Run: headless pygame with SDL's dummy video driver; simulated clock (each Clock.tick advances the game by its frame time, no real sleeping); random seed 0; keys injected as events and as key.get_pressed() state; mouse plan: one left click at the window centre at the start of phase 2, then a move to the lower-right quarter at the start of phase 3; restart key R tapped at the start of phases 3 and 4.
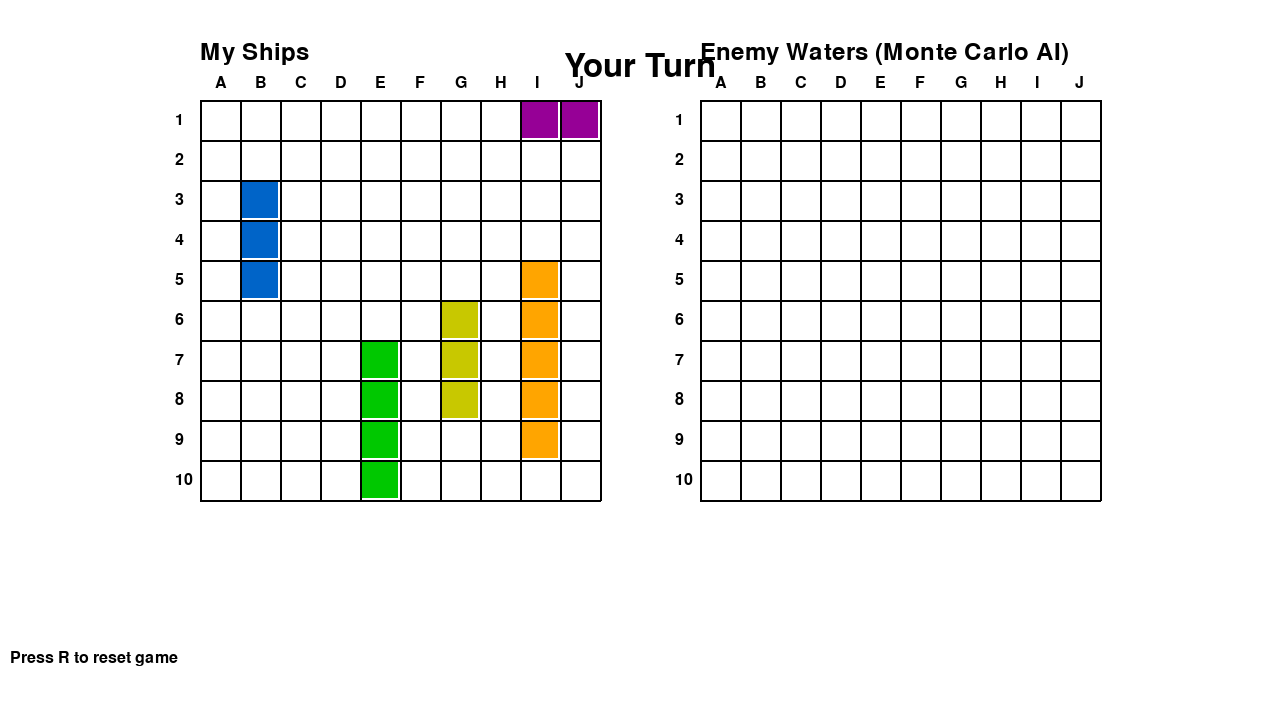
Frame 1 of 4 · flips 1–60 · no input
Frame 2 of 4 · flips 61–180 · clicked the window centre · tapped SPACE, RETURN · held RIGHT (→), D · screen unchanged from frame 1, image omitted
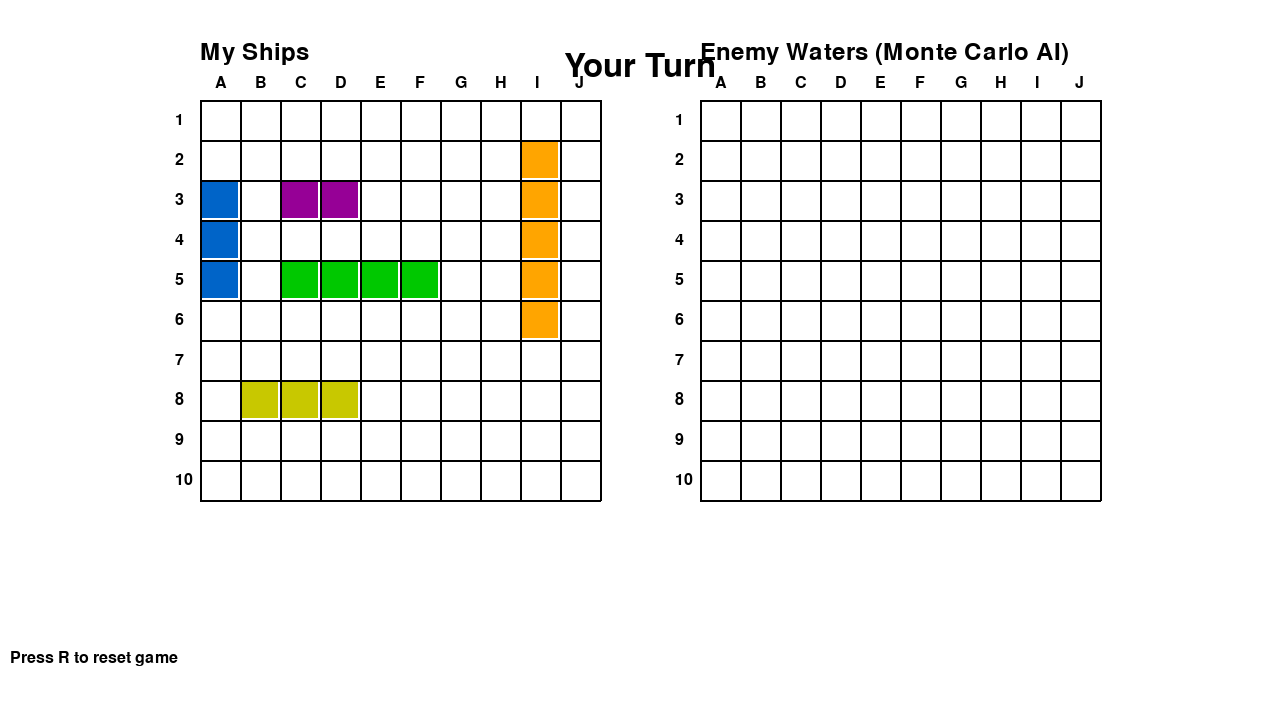
Frame 3 of 4 · flips 181–300 · moved the mouse to the lower-right quarter · tapped R · held DOWN (↓), S
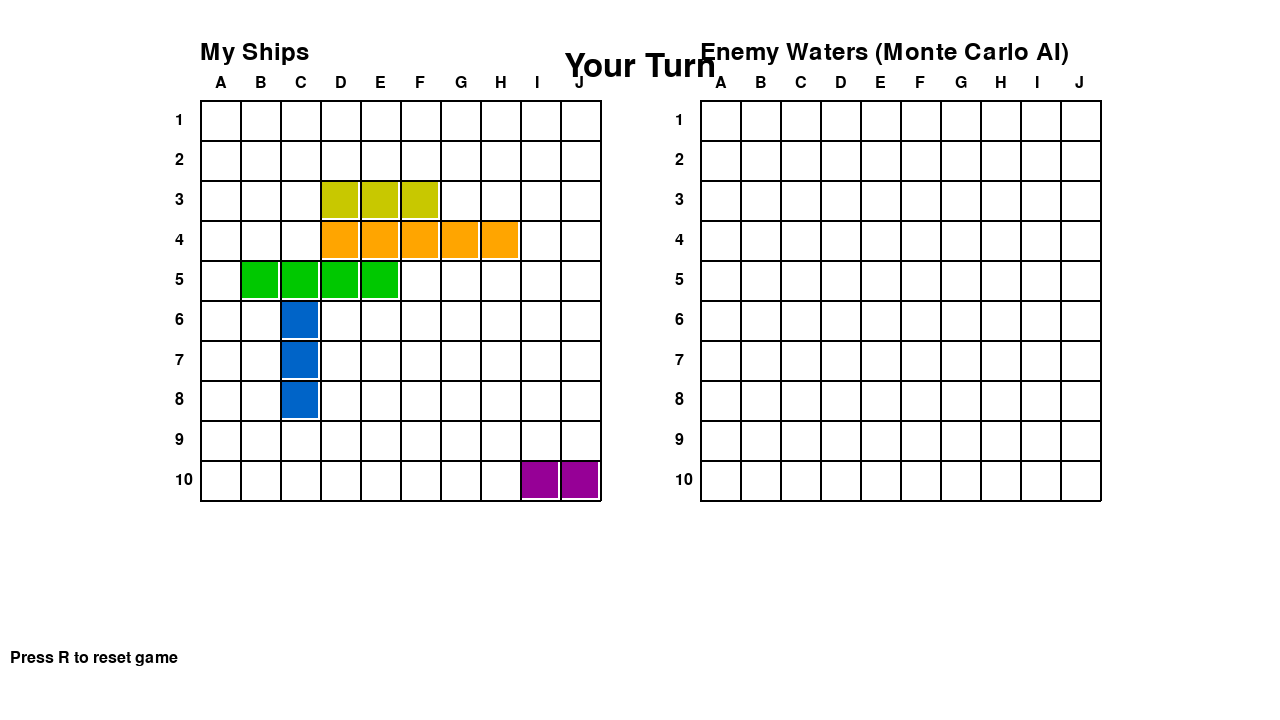
Frame 4 of 4 · flips 301–420 · tapped R · held LEFT (←), A, UP (↑), W

The pygame program that drew these frames:

import pygame
import random

pygame.init()

# -----------------------------
# Window & constants
# -----------------------------
screen = pygame.display.set_mode((1280, 720))
pygame.display.set_caption("Battleship")
clock = pygame.time.Clock()
running = True

# Colors
WHITE = (255, 255, 255)
BLACK = (0, 0, 0)
BLUE = (0, 100, 200)
GRAY = (128, 128, 128)
RED = (200, 0, 0)
GREEN = (0, 200, 0)
YELLOW = (200, 200, 0)
PURPLE = (150, 0, 150)
ORANGE = (255, 165, 0)

# Grid settings
GRID_SIZE = 10
CELL_SIZE = 40
GRID_WIDTH = GRID_SIZE * CELL_SIZE
GRID_HEIGHT = GRID_SIZE * CELL_SIZE
LEFT_GRID_X = 200
RIGHT_GRID_X = 700
GRID_Y = 100

# Game state
player_ships = []
enemy_ships = []
player_hits = set()
player_misses = set()
enemy_hits = set()
enemy_misses = set()
occupied = [[0 for _ in range(GRID_SIZE)] for _ in range(GRID_SIZE)]
current_hits = []
mode = "hunt"
player_turn = True
game_over = False
winner = None

# Statistics tracking
games_played = 0
ai_wins = 0
total_ai_shots = 0
ai_shot_counts = []

# -----------------------------
# Functions
# -----------------------------
def draw_grid(surface, x, y, title):
    font = pygame.font.Font(None, 36)
    text = font.render(title, True, BLACK)
    surface.blit(text, (x, y - 60))
    for i in range(GRID_SIZE + 1):
        pygame.draw.line(surface, BLACK, (x + i * CELL_SIZE, y), (x + i * CELL_SIZE, y + GRID_HEIGHT), 2)
        pygame.draw.line(surface, BLACK, (x, y + i * CELL_SIZE), (x + GRID_WIDTH, y + i * CELL_SIZE), 2)
    small_font = pygame.font.Font(None, 24)
    for i in range(GRID_SIZE):
        label = small_font.render(str(i + 1), True, BLACK)
        surface.blit(label, (x - 25, y + i * CELL_SIZE + 12))
        label = small_font.render(chr(ord('A') + i), True, BLACK)
        surface.blit(label, (x + i * CELL_SIZE + 15, y - 25))

def generate_ships():
    ship_sizes = [5, 4, 3, 3, 2]
    ships = []
    for ship_size in ship_sizes:
        placed = False
        attempts = 0
        while not placed and attempts < 100:
            start_row = random.randint(0, GRID_SIZE - 1)
            start_col = random.randint(0, GRID_SIZE - 1)
            orientation = random.randint(0, 1)
            if is_valid_placement(ships, start_row, start_col, ship_size, orientation):
                ship_coords = []
                for i in range(ship_size):
                    if orientation == 0:
                        ship_coords.append((start_row, start_col + i))
                    else:
                        ship_coords.append((start_row + i, start_col))
                ships.append(ship_coords)
                placed = True
            attempts += 1
    return ships

def is_valid_placement(existing_ships, start_row, start_col, ship_size, orientation):
    if orientation == 0 and start_col + ship_size > GRID_SIZE:
        return False
    if orientation == 1 and start_row + ship_size > GRID_SIZE:
        return False
    new_ship_coords = [(start_row, start_col + i) if orientation == 0 else (start_row + i, start_col) for i in range(ship_size)]
    for ship in existing_ships:
        if any(c in new_ship_coords for c in ship):
            return False
    return True

def get_grid_pos(mouse_x, mouse_y, grid_x, grid_y):
    if grid_x <= mouse_x <= grid_x + GRID_WIDTH and grid_y <= mouse_y <= grid_y + GRID_HEIGHT:
        col = (mouse_x - grid_x) // CELL_SIZE
        row = (mouse_y - grid_y) // CELL_SIZE
        return row, col
    return None

def is_hit(row, col, ships):
    return any((row, col) in ship for ship in ships)

def all_ships_sunk(ships, hits):
    ship_coords = set()
    for ship in ships:
        ship_coords.update(ship)
    return ship_coords.issubset(hits)

def create_board(n=GRID_SIZE):
    return [[0 for _ in range(n)] for _ in range(n)]

def can_place_ship(occupied, x, y, ship_len, horizontal):
    n = len(occupied)
    if horizontal:
        if y + ship_len > n: return False
        for k in range(ship_len):
            if occupied[x][y + k] == 1: return False
    else:
        if x + ship_len > n: return False
        for k in range(ship_len):
            if occupied[x + k][y] == 1: return False
    return True

def mark_ship_positions(board, occupied, ship_len):
    n = len(board)
    for i in range(n):
        for j in range(n - ship_len + 1):
            if can_place_ship(occupied, i, j, ship_len, True):
                for k in range(ship_len):
                    board[i][j + k] += 1
    for i in range(n - ship_len + 1):
        for j in range(n):
            if can_place_ship(occupied, i, j, ship_len, False):
                for k in range(ship_len):
                    board[i + k][j] += 1

def target_shot(current_hits, occupied):
    directions = [(-1,0),(1,0),(0,-1),(0,1)]
    n = len(occupied)
    if not current_hits: return None
    if len(current_hits) == 1:
        r,c = current_hits[0]
        for dr,dc in directions:
            nr,nc = r+dr, c+dc
            if 0 <= nr < n and 0 <= nc < n and occupied[nr][nc]==0:
                return (nr,nc)
    else:
        r0,c0 = current_hits[0]
        r1,c1 = current_hits[1]
        if r0 == r1:  # horizontal
            row = r0
            min_c = min(c for _,c in current_hits)-1
            max_c = max(c for _,c in current_hits)+1
            if 0 <= min_c < n and occupied[row][min_c]==0: return (row,min_c)
            if 0 <= max_c < n and occupied[row][max_c]==0: return (row,max_c)
        else:  # vertical
            col = c0
            min_r = min(r for r,_ in current_hits)-1
            max_r = max(r for r,_ in current_hits)+1
            if 0 <= min_r < n and occupied[min_r][col]==0: return (min_r,col)
            if 0 <= max_r < n and occupied[max_r][col]==0: return (max_r,col)
    # fallback adjacent
    for r,c in current_hits:
        for dr,dc in directions:
            nr,nc = r+dr, c+dc
            if 0 <= nr < n and 0 <= nc < n and occupied[nr][nc]==0:
                return (nr,nc)
    return None

def reset_game():
    """Reset the game state for a new game"""
    global player_ships, enemy_ships, player_hits, player_misses
    global enemy_hits, enemy_misses, occupied, current_hits, mode
    global player_turn, game_over, winner
    
    player_ships = generate_ships()
    enemy_ships = generate_ships()
    player_hits = set()
    player_misses = set()
    enemy_hits = set()
    enemy_misses = set()
    occupied = [[0 for _ in range(GRID_SIZE)] for _ in range(GRID_SIZE)]
    current_hits = []
    mode = "hunt"
    player_turn = True
    game_over = False
    winner = None

def update_statistics():
    """Update game statistics when a game ends"""
    global games_played, ai_wins, total_ai_shots, ai_shot_counts
    
    games_played += 1
    ai_shots_this_game = len(enemy_hits) + len(enemy_misses)
    total_ai_shots += ai_shots_this_game
    
    if winner == "AI":
        ai_wins += 1
        ai_shot_counts.append(ai_shots_this_game)
        
        print(f"\n=== GAME {games_played} COMPLETE ===")
        print(f"Winner: {winner}")
        print(f"AI shots this game: {ai_shots_this_game}")
        
        if len(ai_shot_counts) > 0:
            avg_shots = sum(ai_shot_counts) / len(ai_shot_counts)
            min_shots = min(ai_shot_counts)
            max_shots = max(ai_shot_counts)
            
            print(f"\n--- AI STATISTICS (when AI wins) ---")
            print(f"AI wins: {ai_wins}/{games_played} ({ai_wins/games_played*100:.1f}%)")
            print(f"Average shots to win: {avg_shots:.1f}")
            print(f"Best game (fewest shots): {min_shots}")
            print(f"Worst game (most shots): {max_shots}")
            print(f"Last 5 games: {ai_shot_counts[-5:]}")
            print("=====================================\n")
    else:
        print(f"\n=== GAME {games_played} COMPLETE ===")
        print(f"Winner: {winner} (Player won!)")
        print(f"AI shots taken: {ai_shots_this_game}")
        print("=====================================\n")

def monte_carlo_ai_turn(occupied, current_hits, enemy_hits, enemy_misses, simulations=20):
    """Monte Carlo AI that simulates possible ship configurations (optimized with checkerboard)"""
    global mode
    
    # Determine mode
    if not current_hits:
        mode = "hunt"
    else:
        mode = "target"
    
    # If in target mode, prioritize adjacent shots to current hits
    if mode == "target":
        shot = target_shot(current_hits, occupied)
        if shot is not None:
            return execute_shot(shot[0], shot[1])
        else:
            # No valid target shots, clear current hits and go back to hunt
            current_hits.clear()
            mode = "hunt"
    
    # Hunt mode: Only consider checkerboard positions + Monte Carlo
    available_shots = []
    checkerboard_shots = []
    
    for r in range(GRID_SIZE):
        for c in range(GRID_SIZE):
            if occupied[r][c] == 0:
                available_shots.append((r, c))
                # Checkerboard pattern: only cells where (r + c) is even
                if (r + c) % 2 == 0:
                    checkerboard_shots.append((r, c))
    
    if not available_shots:
        return mode
    
    # If we still have checkerboard positions available, only use those
    shots_to_evaluate = checkerboard_shots if checkerboard_shots else available_shots
    
    if not shots_to_evaluate:
        return mode
    
    print(f"Evaluating {len(shots_to_evaluate)} checkerboard positions (of {len(available_shots)} total)")
    
    # Calculate ship sizes still in play
    remaining_ship_sizes = get_remaining_ship_sizes()
    
    # Reduced simulation count and smarter evaluation
    shot_scores = {}
    
    # Pre-generate a small number of valid configurations to reuse
    valid_configs = []
    for _ in range(min(simulations // 2, 10)):  # Generate fewer configurations
        config = generate_random_ship_configuration(remaining_ship_sizes, enemy_hits, enemy_misses)
        if config:
            valid_configs.append(config)
    
    if not valid_configs:
        # Fallback to random shot from checkerboard positions if no valid configurations found
        best_shot = random.choice(shots_to_evaluate)
        print(f"Fallback checkerboard shot: {best_shot}")
        return execute_shot(best_shot[0], best_shot[1])
    
    # Evaluate shots against pre-generated configurations
    for shot in shots_to_evaluate:
        hits = sum(1 for config in valid_configs if shot in config)
        shot_scores[shot] = hits / len(valid_configs)
    
    # Choose the shot with highest score
    best_shot = max(shot_scores.keys(), key=lambda s: shot_scores[s])
    is_checkerboard = (best_shot[0] + best_shot[1]) % 2 == 0
    print(f"Monte Carlo chose {'checkerboard' if is_checkerboard else 'regular'} shot {best_shot} with score {shot_scores[best_shot]:.3f}")
    
    return execute_shot(best_shot[0], best_shot[1])

def get_remaining_ship_sizes():
    """Get sizes of ships that aren't completely sunk"""
    remaining_sizes = []
    for ship in player_ships:
        if not all(coord in enemy_hits for coord in ship):
            remaining_sizes.append(len(ship))
    return remaining_sizes

def evaluate_shot_monte_carlo(shot, remaining_ship_sizes, known_hits, known_misses, simulations):
    """Evaluate a shot using Monte Carlo simulation"""
    hit_count = 0
    total_simulations = 0
    
    for _ in range(simulations):
        # Generate a random configuration of remaining ships
        ship_config = generate_random_ship_configuration(remaining_ship_sizes, known_hits, known_misses)
        if ship_config is None:
            continue
            
        total_simulations += 1
        
        # Check if this shot would hit in this configuration
        if shot in ship_config:
            hit_count += 1
    
    if total_simulations == 0:
        return 0.0
    
    return hit_count / total_simulations

def generate_random_ship_configuration(ship_sizes, known_hits, known_misses):
    """Generate a random ship configuration consistent with known information (optimized)"""
    max_attempts = 20  # Reduced from 100
    
    for attempt in range(max_attempts):
        ship_coords = set()
        ships = []
        
        # Place each remaining ship randomly
        for size in ship_sizes:
            placed = False
            placement_attempts = 0
            
            while not placed and placement_attempts < 20:  # Reduced from 50
                start_r = random.randint(0, GRID_SIZE - 1)
                start_c = random.randint(0, GRID_SIZE - 1)
                orientation = random.choice([0, 1])  # 0=horizontal, 1=vertical
                
                # Generate ship coordinates
                ship = []
                valid = True
                
                for i in range(size):
                    if orientation == 0:  # horizontal
                        r, c = start_r, start_c + i
                    else:  # vertical
                        r, c = start_r + i, start_c
                    
                    if r >= GRID_SIZE or c >= GRID_SIZE:
                        valid = False
                        break
                    
                    if (r, c) in ship_coords or (r, c) in known_misses:
                        valid = False
                        break
                        
                    ship.append((r, c))
                
                if valid and len(ship) == size:
                    ships.append(ship)
                    ship_coords.update(ship)
                    placed = True
                
                placement_attempts += 1
            
            if not placed:
                break  # Failed to place this ship, try a new configuration
        
        # Quick validation - just check that we placed all ships
        if len(ships) == len(ship_sizes):
            config_coords = set()
            for ship in ships:
                config_coords.update(ship)
            
            # Simple check - all known hits should be covered
            if known_hits.issubset(config_coords):
                return config_coords
    
    return None  # Failed to generate valid configuration

def execute_shot(r, c):
    """Execute a shot and update game state"""
    global mode
    
    player_coords = set()
    for ship in player_ships:
        player_coords.update(ship)
    
    if (r, c) in player_coords:
        enemy_hits.add((r, c))
        current_hits.append((r, c))
        
        # Check if ship is completely sunk
        for ship in player_ships:
            if (r, c) in ship:
                ship_sunk = all(coord in enemy_hits for coord in ship)
                if ship_sunk:
                    # Ship is sunk, clear current hits and go back to hunt
                    current_hits.clear()
                    mode = "hunt"
                break
    else:
        enemy_misses.add((r, c))
    
    return mode

def draw_hits_misses(surface, x, y, hits, misses):
    for row,col in misses:
        cx = x + col*CELL_SIZE + CELL_SIZE//2
        cy = y + row*CELL_SIZE + CELL_SIZE//2
        pygame.draw.circle(surface, BLUE, (cx,cy),8)
    for row,col in hits:
        cell_x = x + col*CELL_SIZE + 5
        cell_y = y + row*CELL_SIZE + 5
        pygame.draw.line(surface, RED, (cell_x,cell_y),(cell_x+CELL_SIZE-10,cell_y+CELL_SIZE-10),4)
        pygame.draw.line(surface, RED, (cell_x+CELL_SIZE-10,cell_y),(cell_x,cell_y+CELL_SIZE-10),4)

# -----------------------------
# Setup
# -----------------------------
player_ships = generate_ships()
enemy_ships = generate_ships()

# -----------------------------
# Game loop
# -----------------------------
while running:
    for event in pygame.event.get():
        if event.type == pygame.QUIT:
            running=False
        elif event.type == pygame.KEYDOWN:
            if event.key == pygame.K_SPACE and game_over:
                # Space to start a new game
                reset_game()
            elif event.key == pygame.K_r:
                # R to reset at any time
                reset_game()
        elif event.type == pygame.MOUSEBUTTONDOWN and not game_over and player_turn:
            mouse_x, mouse_y = pygame.mouse.get_pos()
            grid_pos = get_grid_pos(mouse_x, mouse_y, RIGHT_GRID_X, GRID_Y)
            if grid_pos:
                row,col = grid_pos
                if (row,col) not in player_hits and (row,col) not in player_misses:
                    if is_hit(row,col,enemy_ships):
                        player_hits.add((row,col))
                    else:
                        player_misses.add((row,col))
                    if all_ships_sunk(enemy_ships, player_hits):
                        game_over=True
                        winner="Player"
                        update_statistics()
                    else:
                        player_turn=False

    # AI turn
    if not player_turn and not game_over:
        # Update occupied array with all previous shots
        for r, c in enemy_hits | enemy_misses:
            occupied[r][c] = 1
            
        mode = monte_carlo_ai_turn(occupied, current_hits, enemy_hits, enemy_misses, simulations=15)
        
        # Check win condition - count sunk ships with detailed debug
        sunk_ships = 0
        total_ship_coords = 0
        total_hit_coords = len(enemy_hits)
        
        print(f"Debug: Current enemy_hits = {sorted(enemy_hits)}")
        
        for i, ship in enumerate(player_ships):
            total_ship_coords += len(ship)
            ship_hits = [coord for coord in ship if coord in enemy_hits]
            if all(coord in enemy_hits for coord in ship):
                sunk_ships += 1
                print(f"Ship {i+1} (size {len(ship)}): SUNK - coords {ship}, hits {ship_hits}")
            else:
                hits_on_ship = len(ship_hits)
                missing_coords = [coord for coord in ship if coord not in enemy_hits]
                print(f"Ship {i+1} (size {len(ship)}): {hits_on_ship}/{len(ship)} hit - missing {missing_coords}")
        
        print(f"AI has sunk {sunk_ships}/5 ships. Total hits: {total_hit_coords}/{total_ship_coords}")
        
        if all_ships_sunk(player_ships, enemy_hits):
            print("DEBUG: all_ships_sunk returned True - GAME OVER")
            game_over=True
            winner="AI"
            update_statistics()
        else:
            print("DEBUG: all_ships_sunk returned False - game continues")
            player_turn=True

    screen.fill(WHITE)
    draw_grid(screen, LEFT_GRID_X, GRID_Y, "My Ships")
    draw_grid(screen, RIGHT_GRID_X, GRID_Y, "Enemy Waters (Monte Carlo AI)")
    ship_colors=[ORANGE,GREEN,BLUE,YELLOW,PURPLE]
    for i,ship in enumerate(player_ships):
        color = ship_colors[i%len(ship_colors)]
        for r,c in ship:
            pygame.draw.rect(screen, color, (LEFT_GRID_X + c*CELL_SIZE +2, GRID_Y + r*CELL_SIZE +2, CELL_SIZE-4, CELL_SIZE-4))
    draw_hits_misses(screen, LEFT_GRID_X, GRID_Y, enemy_hits, enemy_misses)
    draw_hits_misses(screen, RIGHT_GRID_X, GRID_Y, player_hits, player_misses)
    font=pygame.font.Font(None,48)
    small_font=pygame.font.Font(None,24)
    if game_over:
        text=font.render(f"{winner} Wins!", True, BLACK)
        screen.blit(text, (screen.get_width()//2 - text.get_width()//2,50))
        
        # Show game statistics
        if winner == "AI" and len(ai_shot_counts) > 0:
            avg_text = small_font.render(f"AI took {len(enemy_hits) + len(enemy_misses)} shots", True, BLACK)
            screen.blit(avg_text, (screen.get_width()//2 - avg_text.get_width()//2, 90))
            
            if len(ai_shot_counts) > 1:
                avg_shots = sum(ai_shot_counts) / len(ai_shot_counts)
                stats_text = small_font.render(f"Average: {avg_shots:.1f} shots over {len(ai_shot_counts)} wins", True, BLACK)
                screen.blit(stats_text, (screen.get_width()//2 - stats_text.get_width()//2, 110))
        
        # Instructions
        instruction_text = small_font.render("Press SPACE for new game, R to reset", True, BLACK)
        screen.blit(instruction_text, (screen.get_width()//2 - instruction_text.get_width()//2, 650))
    else:
        turn_text="Your Turn" if player_turn else "AI Turn"
        text=font.render(turn_text, True, BLACK)
        screen.blit(text, (screen.get_width()//2 - text.get_width()//2,50))
        
        # Show current game stats
        if games_played > 0:
            current_shots = len(enemy_hits) + len(enemy_misses)
            current_text = small_font.render(f"AI shots this game: {current_shots}", True, BLACK)
            screen.blit(current_text, (10, 10))
            
            if ai_wins > 0:
                avg_shots = sum(ai_shot_counts) / len(ai_shot_counts)
                avg_text = small_font.render(f"AI average: {avg_shots:.1f} shots ({ai_wins} wins)", True, BLACK)
                screen.blit(avg_text, (10, 30))
        
        # Instructions
        instruction_text = small_font.render("Press R to reset game", True, BLACK)
        screen.blit(instruction_text, (10, 650))
    pygame.display.flip()
    clock.tick(60)

pygame.quit()
